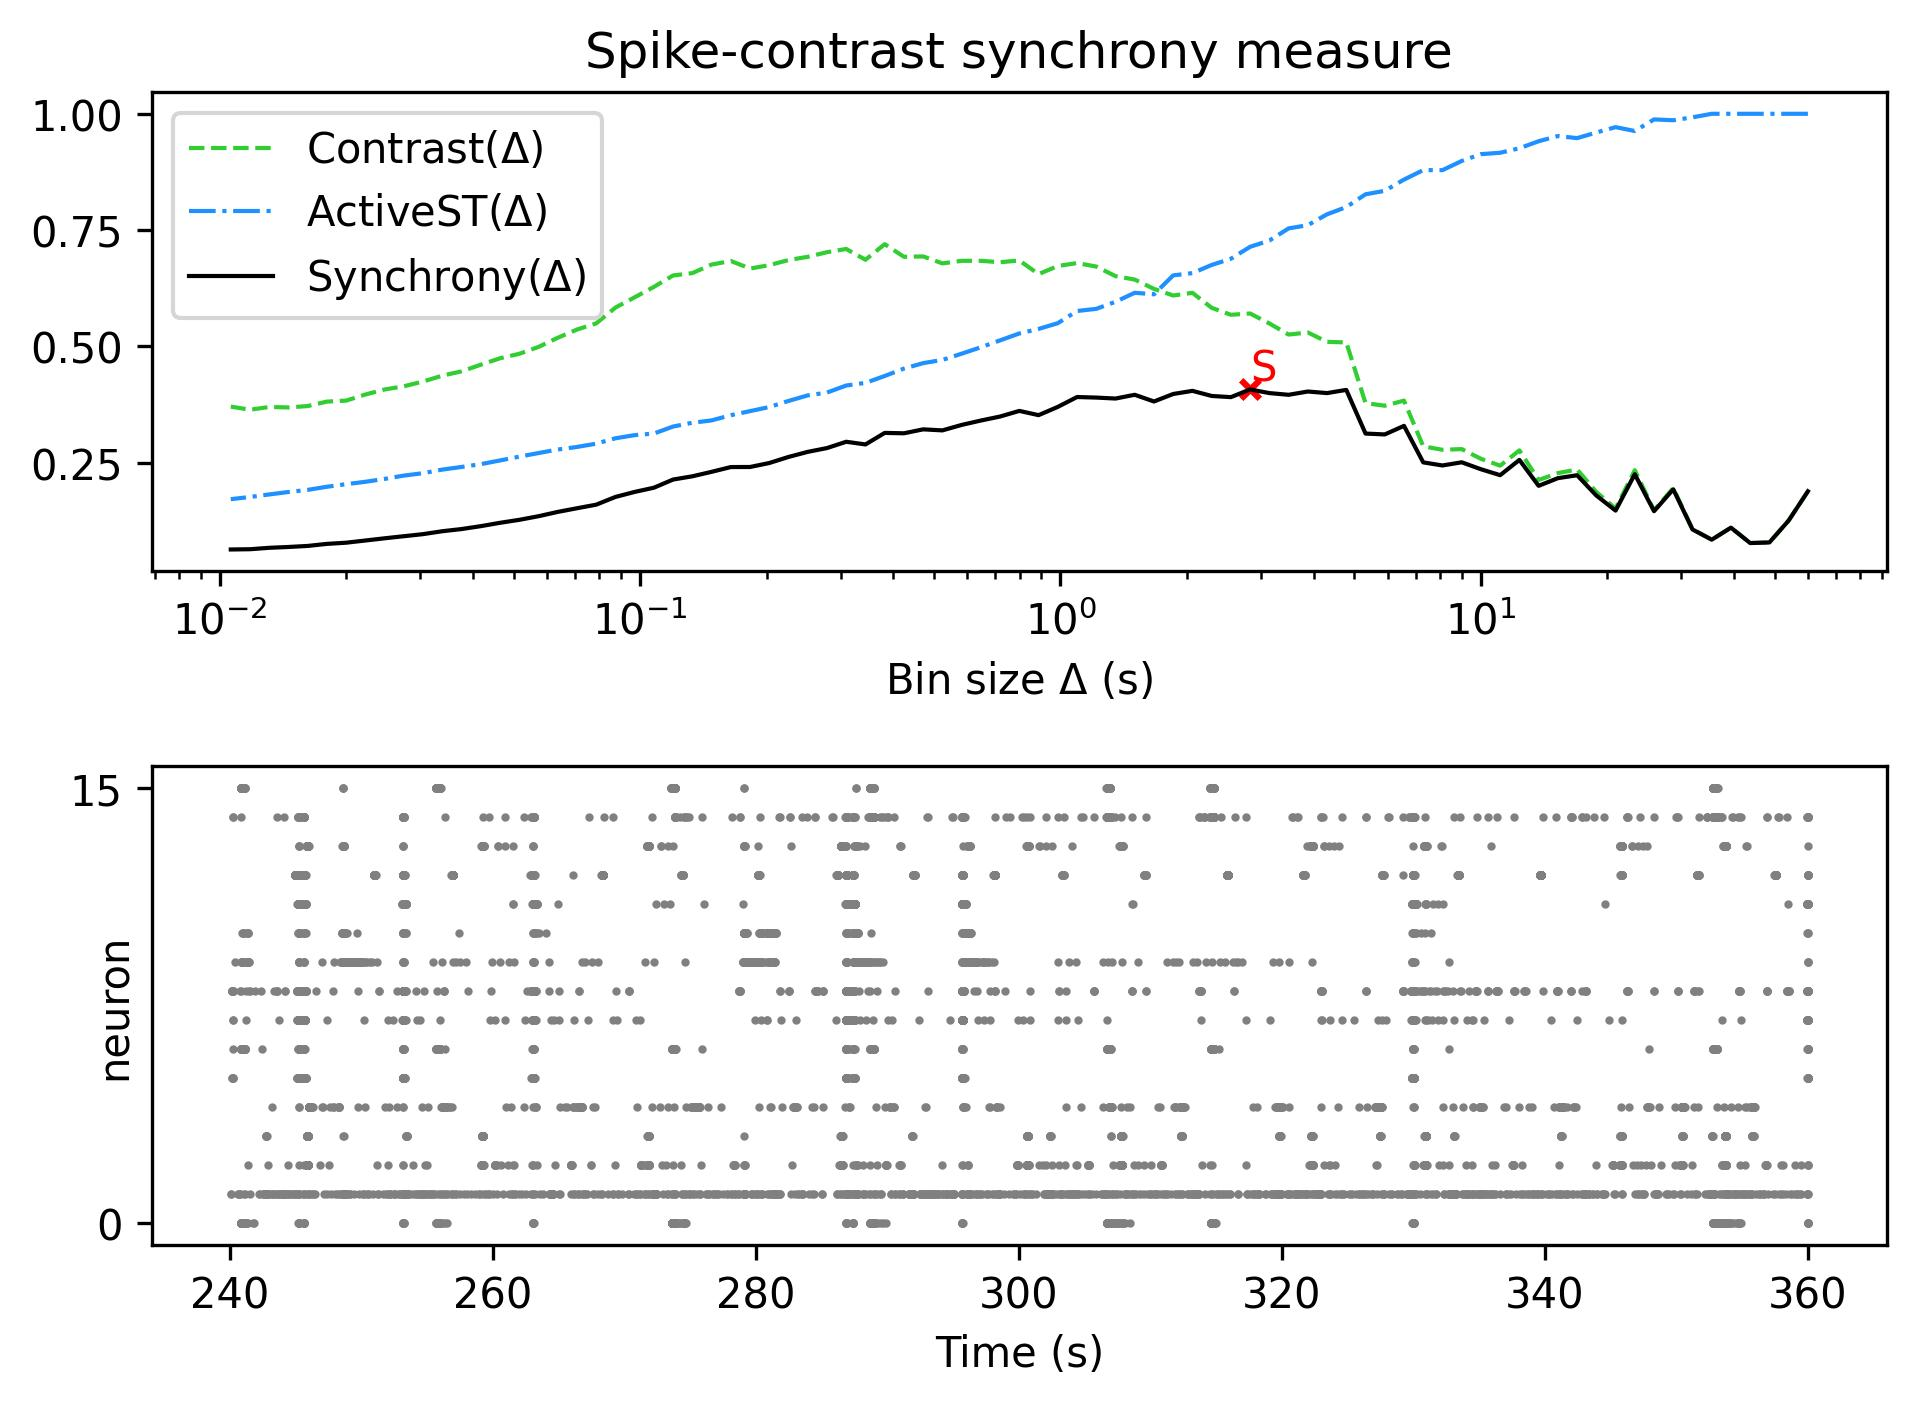

The table this chart was drawn from, first rows:
, Spike-contrast (60.0 s), Spike-contrast (54.0 s), Spike-contrast (48.6 s), Spike-contrast (43.74 s), Spike-contrast (39.366 s), Spike-contrast (35.429 s), Spike-contrast (31.886 s), Spike-contrast (28.698 s), Spike-contrast (25.828 s), Spike-contrast (23.245 s), Spike-contrast (20.921 s), Spike-contrast (18.829 s), Spike-contrast (16.946 s), Spike-contrast (15.251 s), Spike-contrast (13.726 s), Spike-contrast (12.353 s), Spike-contrast (11.118 s), Spike-contrast (10.006 s), Spike-contrast (9.006 s), Spike-contrast (8.105 s), Spike-contrast (7.295 s), Spike-contrast (6.565 s), Spike-contrast (5.909 s)
0, 0.1887, 0.126, 0.07887, 0.07752, 0.1106, 0.08477, 0.1067, 0.193, 0.146, 0.2255, 0.1473, 0.1797, 0.2233, 0.217, 0.2005, 0.2562, 0.2234, 0.2361, 0.2511, 0.2442, 0.2509, 0.3294, 0.3109
